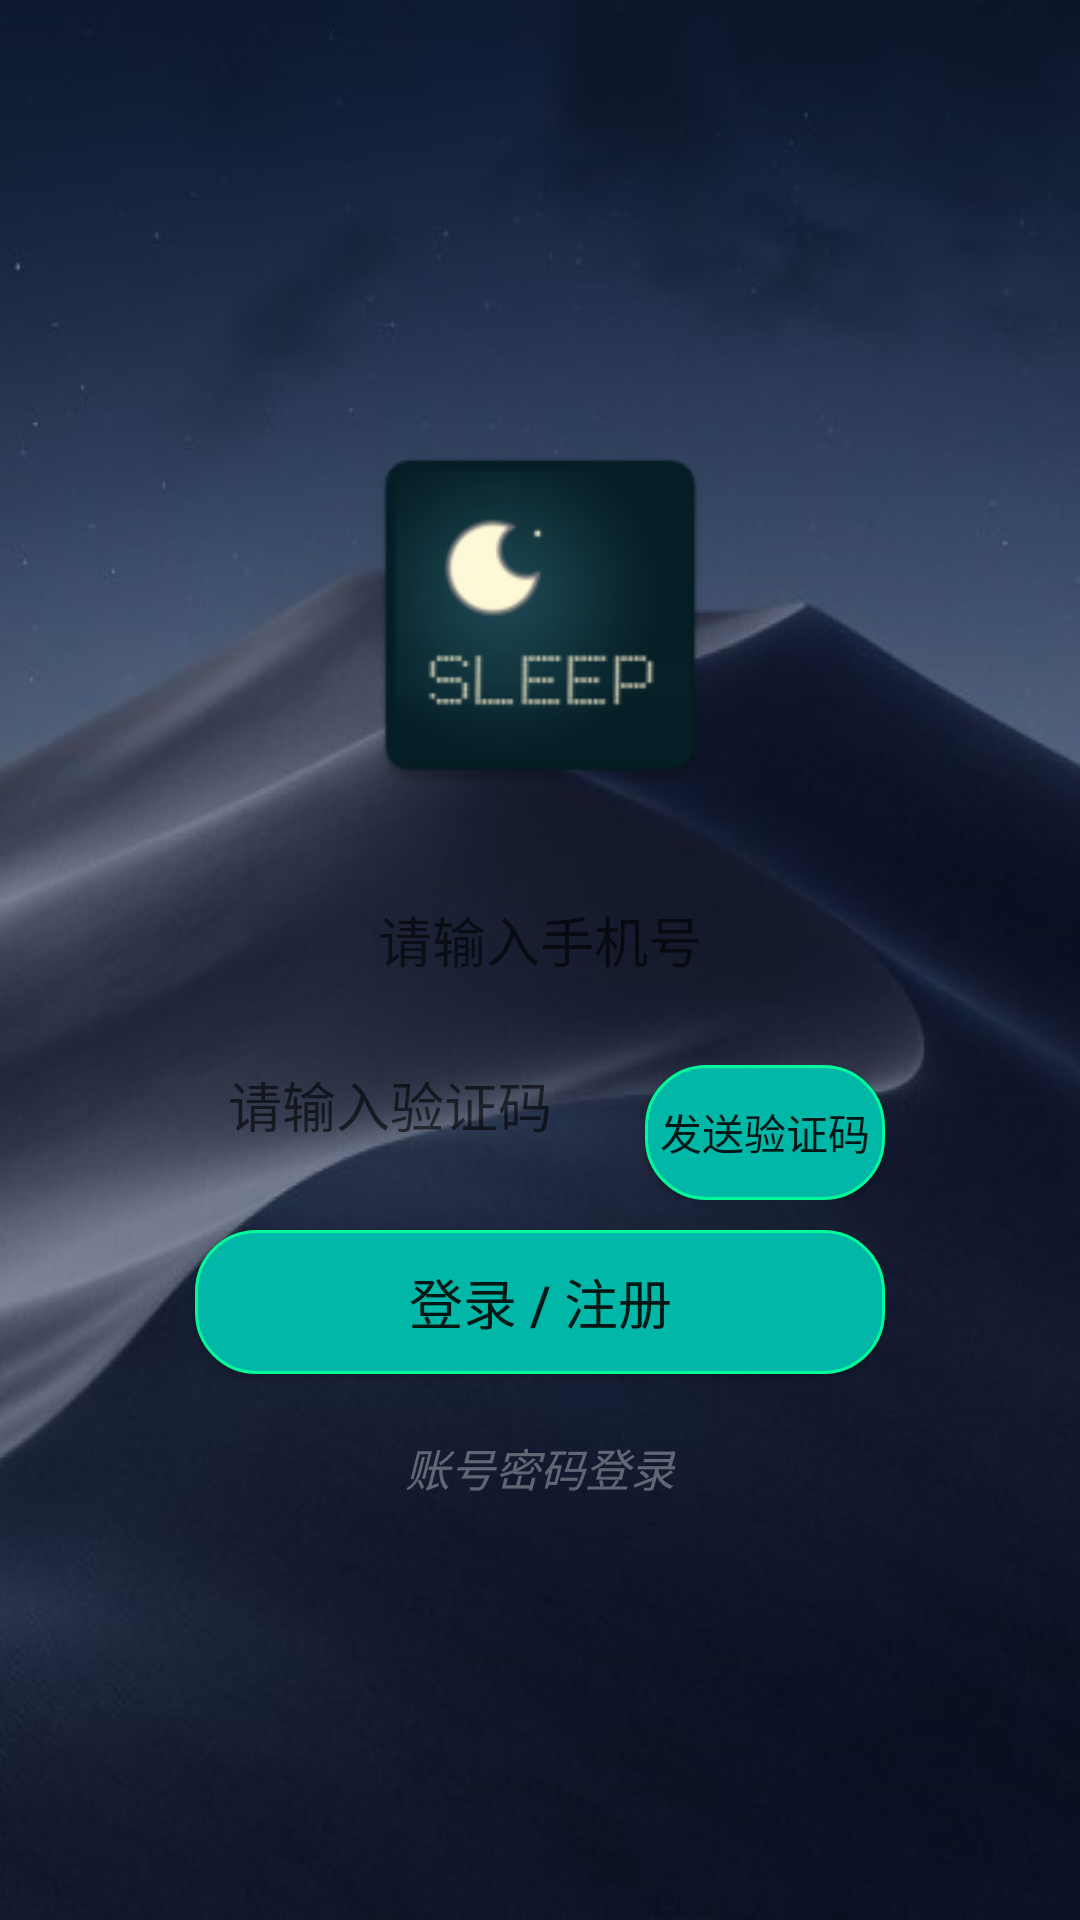

This screen was rendered from an Android layout file. Write that file and the resources it references.
<!-- AndroidManifest.xml: application theme AppTheme -->
<!-- res/layout/activity_login_by_tel.xml -->
<?xml version="1.0" encoding="utf-8"?>
<RelativeLayout xmlns:android="http://schemas.android.com/apk/res/android"
    xmlns:app="http://schemas.android.com/apk/res-auto"
    xmlns:tools="http://schemas.android.com/tools"
    android:layout_width="match_parent"
    android:layout_height="match_parent"
    android:background="@drawable/bg0"
    tools:context="com.jit.dyy.dosleep.LoginByTelActivity">

    <LinearLayout
        android:layout_width="match_parent"
        android:layout_height="wrap_content"
        android:layout_centerVertical="true"
        android:orientation="vertical">
        <ImageView
            android:layout_width="130dp"
            android:layout_height="130dp"
            android:layout_gravity="center"
            android:src="@mipmap/ic_dosleep"/>
        <EditText
            android:id="@+id/et_phonenumber"
            android:layout_width="230dp"
            android:layout_height="45dp"
            android:background="@drawable/translucenttext"
            android:layout_marginTop="30dp"
            android:layout_gravity="center"
            android:lines="1"
            android:inputType="text"
            android:hint="请输入手机号"
            android:gravity="center_horizontal"
            android:textColor="#fefefe" />
        <LinearLayout
            android:layout_width="wrap_content"
            android:layout_height="wrap_content"
            android:layout_marginTop="10dp"
            android:layout_gravity="center"
            android:orientation="horizontal">
            <EditText
                android:id="@+id/et_verify"
                android:layout_width="130dp"
                android:layout_height="45dp"
                android:background="@drawable/translucenttext"
                android:layout_gravity="center"
                android:lines="1"
                android:inputType="text"
                android:hint="请输入验证码"
                android:gravity="center_horizontal"
                android:textColor="#fefefe" />
            <Button
                android:id="@+id/bt_sendmessage"
                android:layout_width="80dp"
                android:layout_height="45dp"
                android:layout_marginLeft="20dp"
                android:background="@drawable/translucentbutton"
                android:text="发送验证码" />
        </LinearLayout>
        <Button
            android:id="@+id/bt_login"
            android:layout_width="230dp"
            android:layout_height="wrap_content"
            android:layout_gravity="center"
            android:layout_marginTop="10dp"
            android:background="@drawable/translucentbutton"
            android:text="登录 / 注册"
            android:textSize="18dp"/>
        <TextView
            android:id="@+id/tv_loginbypwd"
            android:layout_width="wrap_content"
            android:layout_height="wrap_content"
            android:layout_gravity="center"
            android:layout_marginTop="20dp"
            android:text="账号密码登录"
            android:textStyle="italic"
            android:textColor="@color/glass"
            android:textSize="15dp" />
    </LinearLayout>
</RelativeLayout>
<!-- resources referenced by this layout -->
<resources>
  <color name="glass">#55FFFFFF</color>
  <!-- drawable bg0: jpg bitmap (drawable, 49239 bytes) -->
  <!-- drawable translucentbutton (drawable) -->
  <?xml version="1.0" encoding="utf-8"?>
  <shape xmlns:android="http://schemas.android.com/apk/res/android">
      <solid android:color="@color/cyan" />
      <stroke android:width="1dip" android:color="#00FA9A" />
      <corners android:radius="20dp"/>
      <padding android:bottom="10dp"
          android:left="5dp"
          android:right="5dp"
          android:top="10dp"/>
  </shape>
  <!-- mipmap ic_dosleep: png bitmap (mipmap-hdpi, 4234 bytes) -->
  <style name="AppTheme" parent="Theme.AppCompat.Light.DarkActionBar">
          
          <item name="colorPrimary">@color/dstheme6</item>
          <item name="colorPrimaryDark">@color/dstheme2</item>
          <item name="colorAccent">@color/dsAccent</item>
          <item name="windowNoTitle">true</item>
      </style>
  <color name="cyan">#00b7a8</color>
  <color name="dstheme6">#1d4854</color>
  <color name="dstheme2">#0b2830</color>
  <color name="dsAccent">#FFD700</color>
</resources>
